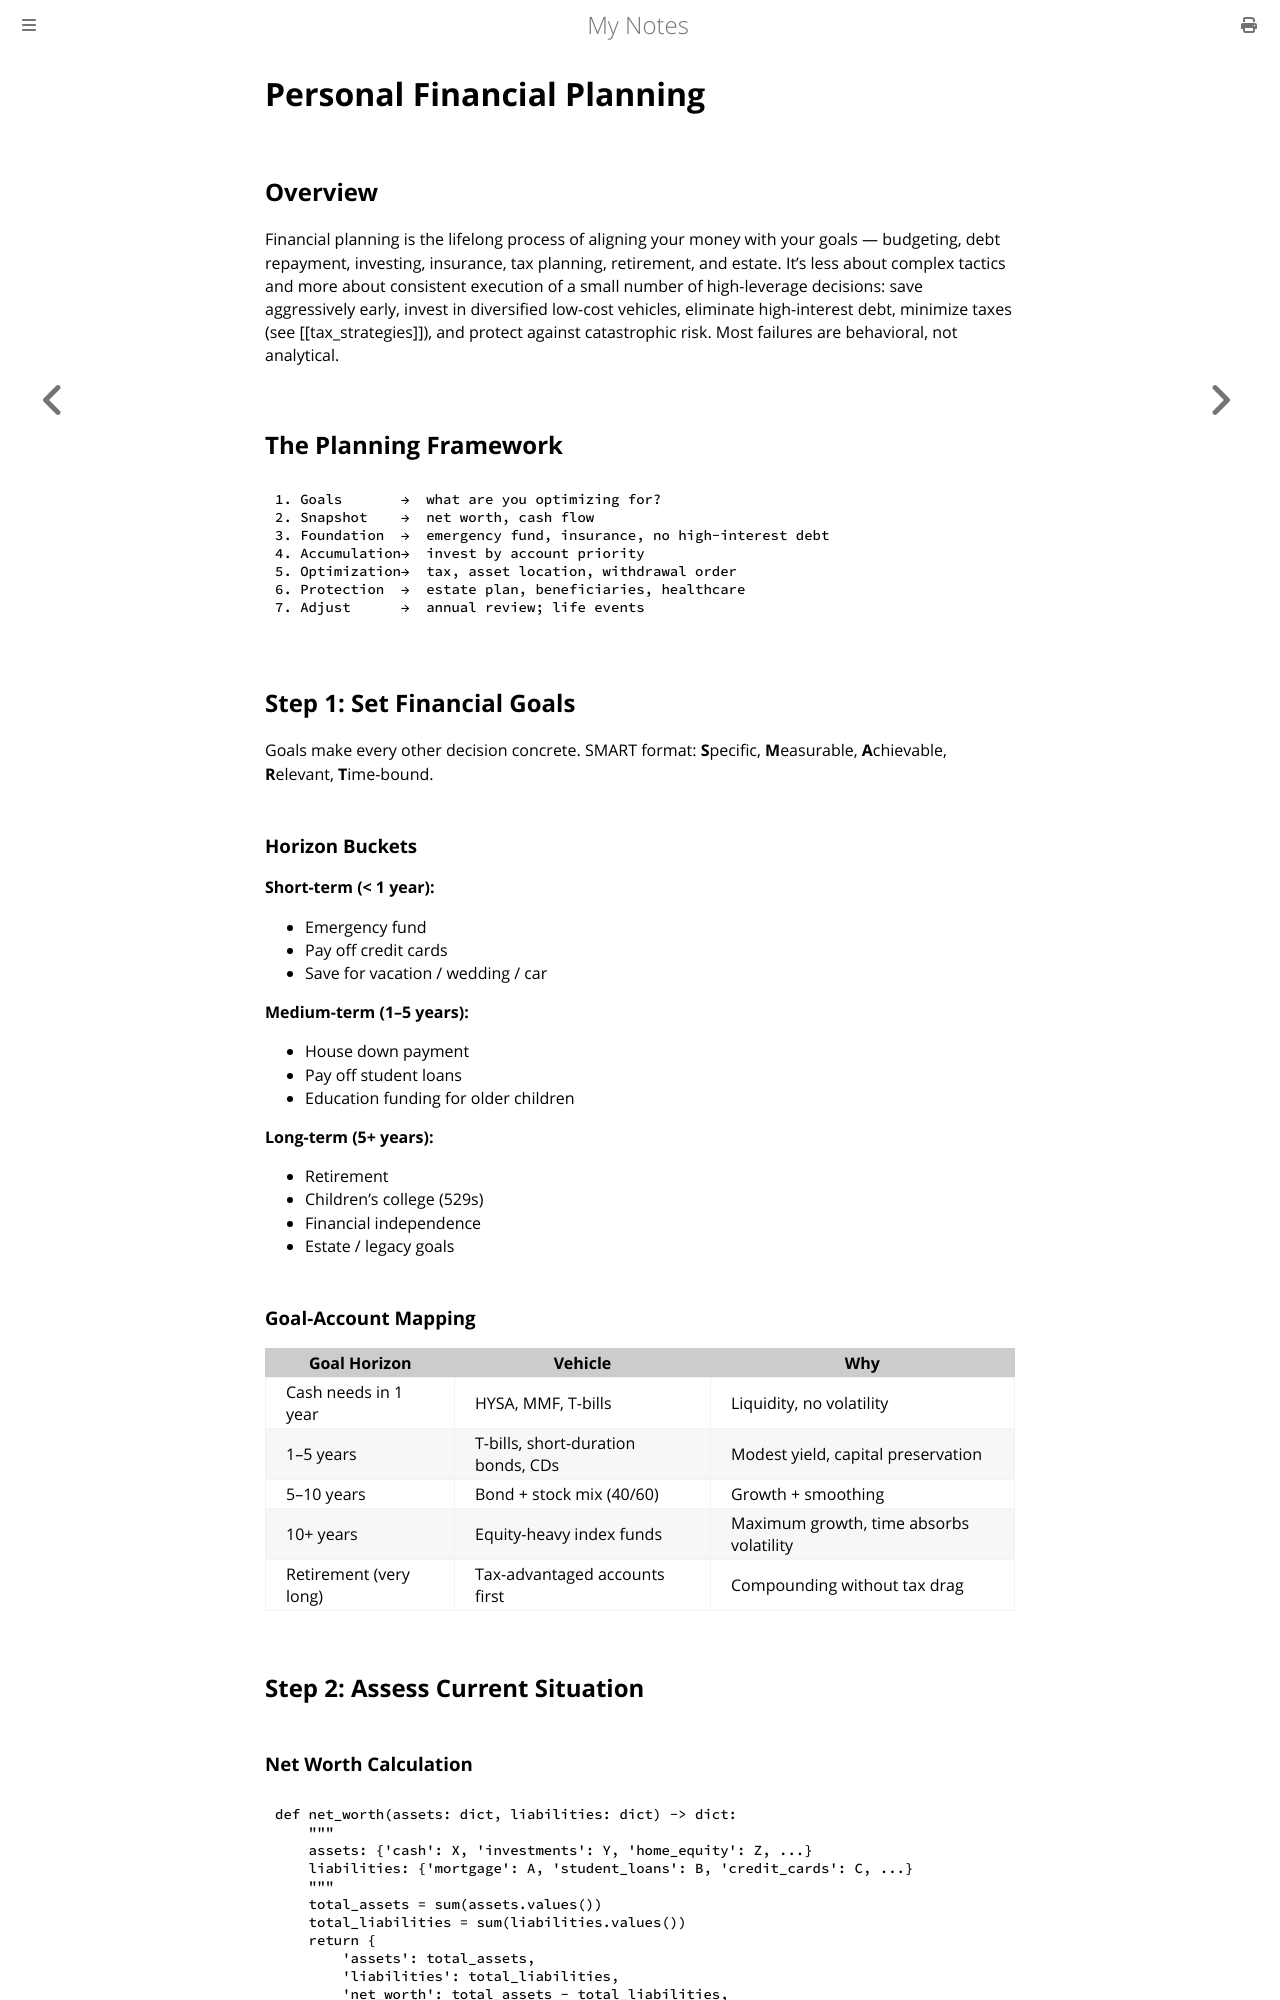

repository: paritystack/notes · page: finance/financial_planning.html · generator: mdbook

# Personal Financial Planning

## Overview

Financial planning is the lifelong process of aligning your money with your goals — budgeting, debt repayment, investing, insurance, tax planning, retirement, and estate. It's less about complex tactics and more about consistent execution of a small number of high-leverage decisions: save aggressively early, invest in diversified low-cost vehicles, eliminate high-interest debt, minimize taxes (see [[tax_strategies]]), and protect against catastrophic risk. Most failures are behavioral, not analytical.

## The Planning Framework

```
1. Goals       →  what are you optimizing for?
2. Snapshot    →  net worth, cash flow
3. Foundation  →  emergency fund, insurance, no high-interest debt
4. Accumulation→  invest by account priority
5. Optimization→  tax, asset location, withdrawal order
6. Protection  →  estate plan, beneficiaries, healthcare
7. Adjust      →  annual review; life events
```

## Step 1: Set Financial Goals

Goals make every other decision concrete. SMART format: **S**pecific, **M**easurable, **A**chievable, **R**elevant, **T**ime-bound.

### Horizon Buckets

**Short-term (< 1 year):**
- Emergency fund
- Pay off credit cards
- Save for vacation / wedding / car

**Medium-term (1–5 years):**
- House down payment
- Pay off student loans
- Education funding for older children

**Long-term (5+ years):**
- Retirement
- Children's college (529s)
- Financial independence
- Estate / legacy goals

### Goal-Account Mapping

| Goal Horizon | Vehicle | Why |
|--------------|---------|-----|
| Cash needs in 1 year | HYSA, MMF, T-bills | Liquidity, no volatility |
| 1–5 years | T-bills, short-duration bonds, CDs | Modest yield, capital preservation |
| 5–10 years | Bond + stock mix (40/60) | Growth + smoothing |
| 10+ years | Equity-heavy index funds | Maximum growth, time absorbs volatility |
| Retirement (very long) | Tax-advantaged accounts first | Compounding without tax drag |

## Step 2: Assess Current Situation

### Net Worth Calculation

```python
def net_worth(assets: dict, liabilities: dict) -> dict:
    """
    assets: {'cash': X, 'investments': Y, 'home_equity': Z, ...}
    liabilities: {'mortgage': A, 'student_loans': B, 'credit_cards': C, ...}
    """
    total_assets = sum(assets.values())
    total_liabilities = sum(liabilities.values())
    return {
        'assets': total_assets,
        'liabilities': total_liabilities,
        'net_worth': total_assets - total_liabilities,
        'liquid_assets': assets.get('cash', 0) + assets.get('investments', 0),
        'debt_to_asset': total_liabilities / total_assets if total_assets else 0,
    }
```

Track quarterly. A flat or rising net-worth trend matters more than absolute level.
